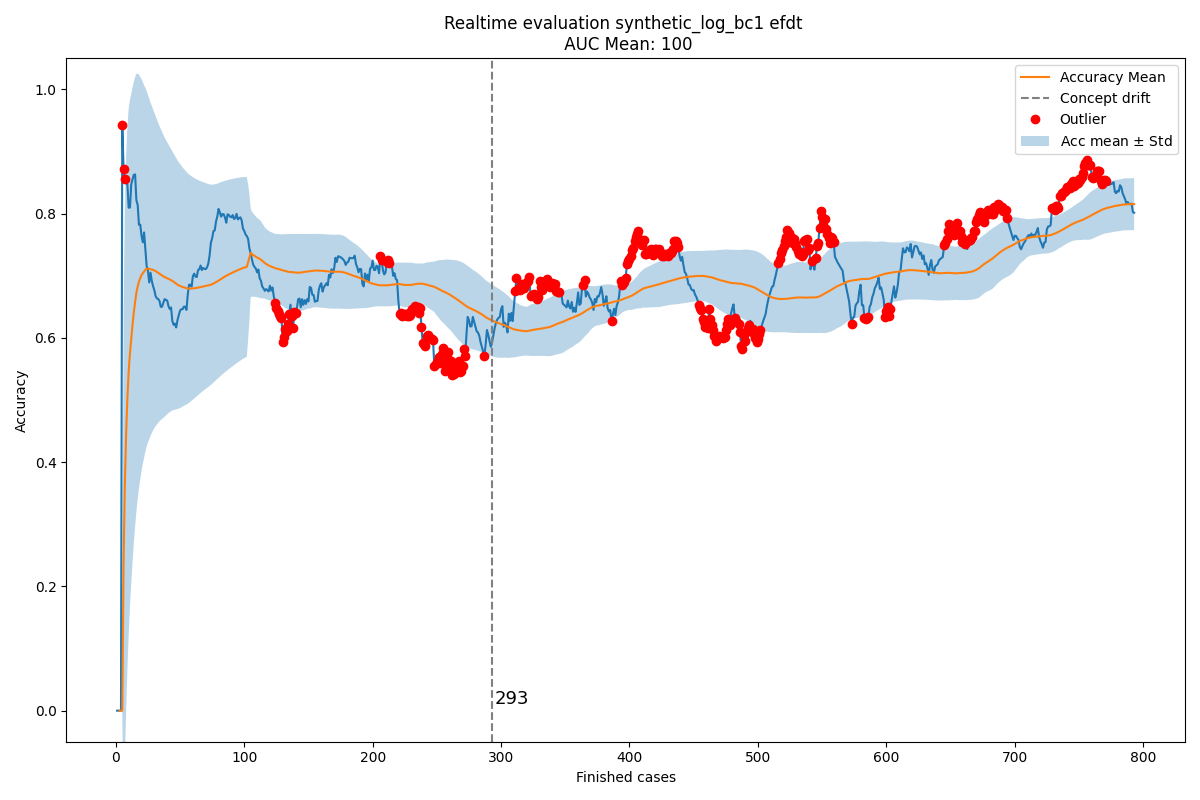

Values plotted in this chart, from the file beside it:
Acc mean, Acc std, New observation, Normality, Time, prefix_2, prefix_3, prefix_4, prefix_5, prefix_6, prefix_7, prefix_8, prefix_9, prefix_10, prefix_11, prefix_12, prefix_13, prefix_14, prefix_15, prefix_16, prefix_17, prefix_18
0.0, 0.0, 0.0, True, 2004-02-19 11:26:53, 0.0, 0.0, 0.0, 0.0, 0.0, 0.0, 0.0, 0.0, 0.0, 0.0, 0.0, 0, 0, 0, 0, 0, 0
, , 0.0, True, 2004-02-19 12:16:18, 0.0, 0.0, 0.0, 0.0, 0.0, 0.0, 0.0, 0.0, 0.0, 0.0, 0.0, 0, 0, 0, 0, 0, 0
0.0, 0.0, 0.0, True, 2004-02-19 12:48:29, 0.0, 0.0, 0.0, 0.0, 0.0, 0.0, 0.0, 0.0, 0.0, 0.0, 0.0, 0, 0, 0, 0, 0, 0
0.0, 0.0, 0.0, True, 2004-02-19 14:11:51, 0.0, 0.0, 0.0, 0.0, 0.0, 0.0, 0.0, 0.0, 0.0, 0.0, 0.0, 0, 0, 0, 0, 0, 0
0.0, 0.0, 0.9432, False, 2004-02-19 14:36:16, 0.375, 1.0, 1.0, 1.0, 1.0, 1.0, 1.0, 1.0, 1.0, 1.0, 1.0, 0, 0, 0, 0, 0, 0
0.2358, 0.4084, 0.8727, False, 2004-02-19 15:01:30, 0.3, 0.8, 0.9, 0.9, 0.9, 0.9, 0.9, 1.0, 1.0, 1.0, 1.0, 0, 0, 0, 0, 0, 0
0.3632, 0.4454, 0.8561, False, 2004-02-19 16:24:30, 0.25, 0.6667, 0.8333, 0.9167, 0.9167, 0.9167, 0.9167, 1.0, 1.0, 1.0, 1.0, 0, 0, 0, 0, 0, 0
0.4453, 0.4461, 0.8506, True, 2004-02-19 16:56:35, 0.2143, 0.5714, 0.8571, 0.9286, 0.9286, 0.9286, 0.9286, 1.0, 1.0, 1.0, 1.0, 0, 0, 0, 0, 0, 0
0.5032, 0.4367, 0.8466, True, 2004-02-19 17:41:38, 0.1875, 0.5, 0.875, 0.9375, 0.9375, 0.9375, 0.9375, 1.0, 1.0, 1.0, 1.0, 0, 0, 0, 0, 0, 0
0.5462, 0.424, 0.8097, True, 2004-02-20 10:18:41, 0.2812, 0.5, 0.75, 0.7812, 0.8438, 0.8438, 0.9062, 1.0, 1.0, 1.0, 1.0, 0, 0, 0, 0, 0, 0
0.5754, 0.4082, 0.81, True, 2004-02-20 12:10:01, 0.4375, 0.5833, 0.75, 0.8125, 0.8542, 0.8542, 0.8958, 1.0, 1.0, 1.0, 0.7222, 0, 0, 0, 0, 0, 0
0.5989, 0.3936, 0.8475, True, 2004-02-20 12:21:02, 0.5625, 0.6875, 0.7812, 0.8438, 0.875, 0.875, 0.9062, 1.0, 1.0, 1.0, 0.7917, 0, 0, 0, 0, 0, 0
0.6215, 0.3821, 0.8554, True, 2004-02-20 12:35:28, 0.5139, 0.7222, 0.8056, 0.8611, 0.8889, 0.8889, 0.9167, 1.0, 1.0, 1.0, 0.8125, 0, 0, 0, 0, 0, 0
0.641, 0.3715, 0.8625, True, 2004-02-20 12:43:34, 0.4875, 0.75, 0.825, 0.875, 0.9, 0.9, 0.925, 1.0, 1.0, 1.0, 0.825, 0, 0, 0, 0, 0, 0
0.658, 0.3617, 0.8632, True, 2004-02-20 13:12:00, 0.4659, 0.7727, 0.8409, 0.8409, 0.9091, 0.9091, 0.9318, 1.0, 1.0, 1.0, 0.825, 0, 0, 0, 0, 0, 0
0.6727, 0.3526, 0.8215, True, 2004-02-20 13:26:46, 0.5, 0.7273, 0.7636, 0.7818, 0.8364, 0.8545, 0.8727, 0.92, 0.92, 1.0, 0.86, 0, 0, 0, 0, 0, 0
0.6826, 0.3426, 0.8144, True, 2004-02-20 13:28:01, 0.475, 0.7333, 0.7667, 0.7833, 0.8333, 0.85, 0.8667, 0.9, 0.9, 1.0, 0.85, 0, 0, 0, 0, 0, 0
0.6908, 0.3333, 0.7822, True, 2004-02-20 15:06:42, 0.4538, 0.7385, 0.7692, 0.7538, 0.8, 0.8154, 0.8308, 0.8286, 0.8286, 0.9429, 0.8429, 0, 0, 0, 0, 0, 0
0.6962, 0.324, 0.7825, True, 2004-02-20 15:30:19, 0.4357, 0.7429, 0.7714, 0.7571, 0.8, 0.8143, 0.8429, 0.8286, 0.8286, 0.9429, 0.8429, 0, 0, 0, 0, 0, 0
0.701, 0.3155, 0.7643, True, 2004-02-20 15:35:37, 0.4333, 0.7067, 0.7467, 0.7333, 0.7733, 0.7867, 0.84, 0.825, 0.825, 0.925, 0.8125, 0, 0, 0, 0, 0, 0
0.7043, 0.3074, 0.754, True, 2004-02-20 15:42:02, 0.4312, 0.675, 0.725, 0.7125, 0.7625, 0.775, 0.825, 0.825, 0.825, 0.925, 0.8125, 0, 0, 0, 0, 0, 0
0.7068, 0.2998, 0.7699, True, 2004-02-20 15:55:32, 0.4323, 0.6875, 0.7396, 0.7188, 0.7708, 0.7812, 0.849, 0.8542, 0.8542, 0.9375, 0.8438, 0, 0, 0, 0, 0, 0
0.7098, 0.2929, 0.7427, True, 2004-02-20 16:23:48, 0.4118, 0.6569, 0.7157, 0.6961, 0.7451, 0.7549, 0.8284, 0.8148, 0.8148, 0.9074, 0.8241, 0, 0, 0, 0, 0, 0
0.7113, 0.2863, 0.7152, True, 2004-02-20 17:22:15, 0.437, 0.605, 0.6345, 0.6176, 0.6597, 0.6723, 0.8361, 0.8254, 0.8254, 0.9048, 0.8492, 0, 0, 0, 0, 0, 0
0.7115, 0.28, 0.7082, True, 2004-02-20 17:25:48, 0.4206, 0.5794, 0.6151, 0.5992, 0.6389, 0.6865, 0.8452, 0.8254, 0.8254, 0.9048, 0.8492, 0, 0, 0, 0, 0, 0
0.7113, 0.2741, 0.6892, True, 2004-02-20 17:50:41, 0.406, 0.5564, 0.5977, 0.5827, 0.6203, 0.6654, 0.8308, 0.8, 0.8, 0.8857, 0.8357, 0, 0, 0, 0, 0, 0
0.7105, 0.2686, 0.705, True, 2004-02-23 10:31:20, 0.4211, 0.5724, 0.6086, 0.5888, 0.6283, 0.6809, 0.8487, 0.825, 0.825, 0.9, 0.8562, 0, 0, 0, 0, 0, 0
0.7102, 0.2634, 0.6918, True, 2004-02-23 11:10:59, 0.4062, 0.5469, 0.5844, 0.5656, 0.6031, 0.6594, 0.8375, 0.825, 0.825, 0.9, 0.8562, 0, 0, 0, 0, 0, 0
0.7096, 0.2585, 0.6833, True, 2004-02-23 11:26:02, 0.3929, 0.5268, 0.5685, 0.5565, 0.5923, 0.6458, 0.8274, 0.825, 0.825, 0.9, 0.8562, 0, 0, 0, 0, 0, 0
0.7086, 0.2539, 0.6767, True, 2004-02-23 12:04:11, 0.3807, 0.5142, 0.5597, 0.5483, 0.5824, 0.6335, 0.8182, 0.825, 0.825, 0.9, 0.8562, 0, 0, 0, 0, 0, 0
0.7075, 0.2495, 0.667, True, 2004-02-23 12:16:10, 0.3804, 0.5027, 0.5516, 0.5408, 0.5734, 0.6223, 0.8098, 0.8068, 0.8068, 0.8864, 0.8562, 0, 0, 0, 0, 0, 0
0.7062, 0.2454, 0.6638, True, 2004-02-23 12:22:13, 0.3854, 0.4922, 0.5443, 0.5339, 0.5651, 0.6172, 0.8073, 0.8068, 0.8068, 0.8864, 0.8562, 0, 0, 0, 0, 0, 0
0.7048, 0.2416, 0.6626, True, 2004-02-23 12:32:54, 0.39, 0.4825, 0.5375, 0.5325, 0.5675, 0.6175, 0.805, 0.8068, 0.8068, 0.8864, 0.8562, 0, 0, 0, 0, 0, 0
0.7035, 0.2379, 0.6596, True, 2004-02-23 13:08:10, 0.3778, 0.4822, 0.54, 0.5311, 0.5156, 0.6067, 0.8044, 0.8182, 0.8182, 0.8889, 0.8722, 0, 0, 0, 0, 0, 0
0.7022, 0.2344, 0.65, True, 2004-02-23 13:09:42, 0.3675, 0.4679, 0.5278, 0.5192, 0.5085, 0.5962, 0.7991, 0.8056, 0.8056, 0.8889, 0.8636, 0, 0, 0, 0, 0, 0
0.7006, 0.231, 0.6503, True, 2004-02-23 13:19:16, 0.3704, 0.4547, 0.5329, 0.5247, 0.5103, 0.5988, 0.7984, 0.8056, 0.8056, 0.8889, 0.8636, 0, 0, 0, 0, 0, 0
0.6992, 0.2279, 0.6569, True, 2004-02-23 14:59:07, 0.3519, 0.4537, 0.5278, 0.5241, 0.5185, 0.6056, 0.8167, 0.825, 0.825, 0.9, 0.8773, 0, 0, 0, 0, 0, 0
0.698, 0.2248, 0.6625, True, 2004-02-23 15:24:40, 0.3429, 0.4625, 0.5429, 0.5393, 0.5321, 0.6179, 0.8232, 0.825, 0.825, 0.9, 0.8773, 0, 0, 0, 0, 0, 0
0.6971, 0.2218, 0.6613, True, 2004-02-23 15:29:21, 0.3431, 0.4741, 0.5517, 0.5276, 0.5207, 0.6103, 0.819, 0.825, 0.825, 0.9, 0.8773, 0, 0, 0, 0, 0, 0
0.6961, 0.219, 0.6602, True, 2004-02-23 16:19:12, 0.345, 0.465, 0.5433, 0.53, 0.5233, 0.61, 0.8183, 0.825, 0.825, 0.9, 0.8773, 0, 0, 0, 0, 0, 0
0.6952, 0.2162, 0.6512, True, 2004-02-23 16:36:50, 0.3318, 0.4652, 0.5485, 0.5303, 0.5303, 0.6152, 0.8106, 0.8409, 0.7727, 0.8295, 0.8884, 0, 0, 0, 0, 0, 0
0.6941, 0.2136, 0.6465, True, 2004-02-23 17:09:08, 0.3299, 0.456, 0.5396, 0.522, 0.522, 0.6056, 0.805, 0.8409, 0.7727, 0.8295, 0.8884, 0, 0, 0, 0, 0, 0
0.6929, 0.2111, 0.6491, True, 2004-02-23 17:19:46, 0.3374, 0.4825, 0.5269, 0.5457, 0.5538, 0.6331, 0.8159, 0.8472, 0.7292, 0.7708, 0.8977, 0, 0, 0, 0, 0, 0
0.6919, 0.2087, 0.627, True, 2004-02-23 17:40:09, 0.3561, 0.4603, 0.5136, 0.5186, 0.5285, 0.6067, 0.7804, 0.8141, 0.6923, 0.7212, 0.9056, 0, 0, 0, 0, 0, 0
0.6904, 0.2065, 0.6212, True, 2004-02-24 11:20:02, 0.3474, 0.4507, 0.5024, 0.512, 0.5216, 0.595, 0.7704, 0.8141, 0.6923, 0.7212, 0.9056, 0, 0, 0, 0, 0, 0
0.6888, 0.2044, 0.623, True, 2004-02-24 12:27:21, 0.3392, 0.4604, 0.5082, 0.5198, 0.5268, 0.6002, 0.7727, 0.7663, 0.716, 0.7337, 0.9103, 0, 0, 0, 0, 0, 0
0.6873, 0.2023, 0.6169, True, 2004-02-24 12:31:14, 0.3303, 0.4491, 0.4977, 0.5113, 0.5181, 0.5894, 0.7636, 0.7663, 0.716, 0.7337, 0.9103, 0, 0, 0, 0, 0, 0
0.6858, 0.2004, 0.6289, True, 2004-02-24 13:41:15, 0.3655, 0.4695, 0.5189, 0.5294, 0.5399, 0.6145, 0.7742, 0.772, 0.6978, 0.7198, 0.9167, 0, 0, 0, 0, 0, 0
0.6846, 0.1984, 0.6367, True, 2004-02-24 13:47:09, 0.3827, 0.4847, 0.5316, 0.5418, 0.551, 0.6245, 0.7806, 0.772, 0.6978, 0.7198, 0.9167, 0, 0, 0, 0, 0, 0
0.6836, 0.1964, 0.6439, True, 2004-02-24 13:59:40, 0.3988, 0.499, 0.5437, 0.5536, 0.5615, 0.6339, 0.7867, 0.772, 0.6978, 0.7198, 0.9167, 0, 0, 0, 0, 0, 0
0.6828, 0.1945, 0.6463, True, 2004-02-24 14:06:48, 0.4246, 0.499, 0.5437, 0.5536, 0.5615, 0.6339, 0.7867, 0.772, 0.6978, 0.7198, 0.9167, 0, 0, 0, 0, 0, 0
0.6821, 0.1926, 0.6463, True, 2004-02-24 14:30:09, 0.4246, 0.499, 0.5437, 0.5536, 0.5615, 0.6339, 0.7867, 0.772, 0.6978, 0.7198, 0.9167, 0, 0, 0, 0, 0, 0
0.6814, 0.1908, 0.6504, True, 2004-02-24 15:52:15, 0.4246, 0.499, 0.5437, 0.5536, 0.5615, 0.6339, 0.7867, 0.7883, 0.7194, 0.7321, 0.9121, 0, 0, 0, 0, 0, 0
0.6808, 0.189, 0.6503, True, 2004-02-24 15:52:48, 0.4246, 0.499, 0.5437, 0.5536, 0.5615, 0.6339, 0.7708, 0.769, 0.7381, 0.7429, 0.9158, 0, 0, 0, 0, 0, 0
0.6802, 0.1872, 0.6451, True, 2004-02-24 16:07:02, 0.4657, 0.5208, 0.5239, 0.5333, 0.5405, 0.6164, 0.738, 0.7321, 0.7545, 0.7522, 0.919, 0, 0, 0, 0, 0, 0
0.6795, 0.1856, 0.6698, True, 2004-02-24 16:29:24, 0.4335, 0.5625, 0.5685, 0.5784, 0.5853, 0.6587, 0.7708, 0.7458, 0.7708, 0.7688, 0.9244, 0, 0, 0, 0, 0, 0
0.6794, 0.1839, 0.6857, True, 2004-02-24 17:05:21, 0.4086, 0.5952, 0.6086, 0.6019, 0.6105, 0.68, 0.7829, 0.7578, 0.7852, 0.7832, 0.9292, 0, 0, 0, 0, 0, 0
0.6795, 0.1822, 0.6856, True, 2004-02-24 17:57:15, 0.4048, 0.58, 0.6143, 0.6038, 0.6124, 0.6848, 0.7867, 0.7578, 0.7852, 0.7832, 0.9292, 0, 0, 0, 0, 0, 0
0.6796, 0.1806, 0.6826, True, 2004-02-24 17:58:45, 0.4029, 0.5686, 0.5971, 0.5867, 0.6181, 0.6895, 0.7905, 0.7578, 0.7852, 0.7832, 0.9292, 0, 0, 0, 0, 0, 0
0.6796, 0.1791, 0.6995, True, 2004-02-25 10:04:27, 0.4296, 0.5823, 0.6141, 0.6101, 0.6379, 0.7113, 0.8194, 0.7721, 0.7978, 0.7904, 0.9292, 0, 0, 0, 0, 0, 0
... 733 more rows
